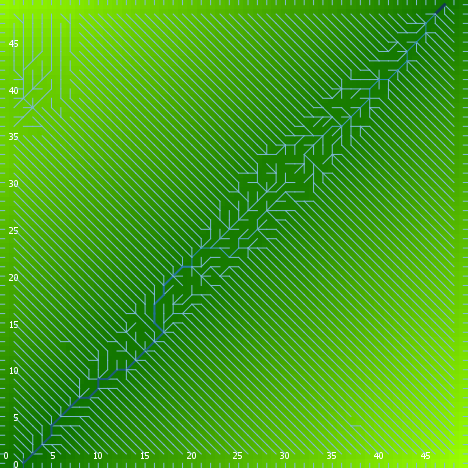

The file beside this chart, header and first rows:
export-world data (NetLogo 6.0.4)
land_04_withSoilProperties.nlogo
05/10/2020 12:19:45:451 +0100
RANDOM STATE
0 0 -1727483681 378 0.9966288024125636 f…
GLOBALS
min-pxcor, max-pxcor, min-pycor, max-pycor, perspective, subject, nextIndex, directed-links, ticks, display-mode, elevationdistribution, elev_algorithm-style, elev_featureanglerange, elev_inversioniterations, elev_noise, elev_numdepressions, elev_numprotuberances, elev_numranges, elev_numrifts, elev_rangeaggregation, elev_rangeheight, elev_rangelength, elev_riftaggregation, elev_riftheight
0, 49, 0, 49, 0, nobody, 2600, "UNDIRECTED", -1, "terrain", [41.62442549792723 43.18254346627781 39.…, "C#", 8.978, 1.992, 0.3053, 9, 1, 80, 1, 0.7079, 38.75, 674, 0.4138, -4.648
TURTLES
who, color, heading, xcor, ycor, shape, label, label-color, breed, hidden?, size, pen-size, pen-mode, numpoints
0, 65, 172, 24, 43, "default", "", 9.9, {breed flowholders}, true, 1, 1, "up", 
1, 55, 234, 31, 3, "default", "", 9.9, {breed flowholders}, true, 1, 1, "up", 
2, 85, 285, 35, 15, "default", "", 9.9, {breed flowholders}, true, 1, 1, "up", 
3, 55, 130, 33, 26, "default", "", 9.9, {breed flowholders}, true, 1, 1, "up", 
4, 25, 181, 45, 25, "default", "", 9.9, {breed flowholders}, true, 1, 1, "up", 
5, 55, 258, 7, 27, "default", "", 9.9, {breed flowholders}, true, 1, 1, "up", 
6, 115, 53, 23, 13, "default", "", 9.9, {breed flowholders}, true, 1, 1, "up", 
7, 97, 270, 0, 26, "line half", "", 9.9, {breed flowholders}, false, 1, 1, "up", 
8, 97, 90, 49, 47, "line half", "", 9.9, {breed flowholders}, false, 1, 1, "up", 
9, 115, 125, 43, 14, "default", "", 9.9, {breed flowholders}, true, 1, 1, "up", 
10, 85, 27, 36, 38, "default", "", 9.9, {breed flowholders}, true, 1, 1, "up", 
11, 135, 47, 20, 32, "default", "", 9.9, {breed flowholders}, true, 1, 1, "up", 
12, 25, 267, 25, 34, "default", "", 9.9, {breed flowholders}, true, 1, 1, "up", 
13, 15, 178, 40, 35, "default", "", 9.9, {breed flowholders}, true, 1, 1, "up", 
14, 105, 55, 35, 30, "default", "", 9.9, {breed flowholders}, true, 1, 1, "up", 
15, 15, 7, 23, 43, "default", "", 9.9, {breed flowholders}, true, 1, 1, "up", 
16, 105, 330, 12, 27, "default", "", 9.9, {breed flowholders}, true, 1, 1, "up", 
17, 15, 39, 40, 36, "default", "", 9.9, {breed flowholders}, true, 1, 1, "up", 
18, 5, 231, 4, 39, "default", "", 9.9, {breed flowholders}, true, 1, 1, "up", 
19, 75, 118, 40, 11, "default", "", 9.9, {breed flowholders}, true, 1, 1, "up", 
20, 45, 349, 28, 34, "default", "", 9.9, {breed flowholders}, true, 1, 1, "up", 
21, 65, 216, 29, 5, "default", "", 9.9, {breed flowholders}, true, 1, 1, "up", 
22, 105, 219, 27, 30, "default", "", 9.9, {breed flowholders}, true, 1, 1, "up", 
23, 95, 250, 30, 33, "default", "", 9.9, {breed flowholders}, true, 1, 1, "up", 
24, 97, 270, 0, 30, "line half", "", 9.9, {breed flowholders}, false, 1, 1, "up", 
25, 97, 90, 49, 22, "line half", "", 9.9, {breed flowholders}, false, 1, 1, "up", 
26, 15, 268, 43, 12, "default", "", 9.9, {breed flowholders}, true, 1, 1, "up", 
27, 25, 81, 43, 13, "default", "", 9.9, {breed flowholders}, true, 1, 1, "up", 
28, 125, 286, 35, 19, "default", "", 9.9, {breed flowholders}, true, 1, 1, "up", 
29, 5, 153, 26, 35, "default", "", 9.9, {breed flowholders}, true, 1, 1, "up", 
30, 75, 305, 3, 7, "default", "", 9.9, {breed flowholders}, true, 1, 1, "up", 
31, 115, 198, 22, 35, "default", "", 9.9, {breed flowholders}, true, 1, 1, "up", 
32, 115, 232, 25, 25, "default", "", 9.9, {breed flowholders}, true, 1, 1, "up", 
33, 135, 165, 14, 41, "default", "", 9.9, {breed flowholders}, true, 1, 1, "up", 
34, 125, 301, 38, 22, "default", "", 9.9, {breed flowholders}, true, 1, 1, "up", 
35, 35, 243, 35, 34, "default", "", 9.9, {breed flowholders}, true, 1, 1, "up", 
36, 5, 111, 8, 33, "default", "", 9.9, {breed flowholders}, true, 1, 1, "up", 
37, 15, 291, 28, 4, "default", "", 9.9, {breed flowholders}, true, 1, 1, "up", 
38, 97, 270, 0, 40, "line half", "", 9.9, {breed flowholders}, false, 1, 1, "up", 
39, 75, 268, 33, 31, "default", "", 9.9, {breed flowholders}, true, 1, 1, "up", 
40, 85, 0, 8, 47, "default", "", 9.9, {breed flowholders}, true, 1, 1, "up", 
41, 85, 36, 47, 28, "default", "", 9.9, {breed flowholders}, true, 1, 1, "up", 
42, 75, 139, 7, 11, "default", "", 9.9, {breed flowholders}, true, 1, 1, "up", 
43, 25, 100, 27, 10, "default", "", 9.9, {breed flowholders}, true, 1, 1, "up", 
44, 97, 0, 9, 49, "line half", "", 9.9, {breed flowholders}, false, 1, 1, "up", 
45, 35, 135, 35, 13, "default", "", 9.9, {breed flowholders}, true, 1, 1, "up", 
46, 95, 331, 22, 4, "default", "", 9.9, {breed flowholders}, true, 1, 1, "up", 
47, 55, 86, 39, 15, "default", "", 9.9, {breed flowholders}, true, 1, 1, "up", 
48, 125, 55, 44, 44, "default", "", 9.9, {breed flowholders}, true, 1, 1, "up", 
49, 105, 142, 34, 24, "default", "", 9.9, {breed flowholders}, true, 1, 1, "up", 
50, 65, 132, 45, 28, "default", "", 9.9, {breed flowholders}, true, 1, 1, "up", 
... 10,924 more rows
